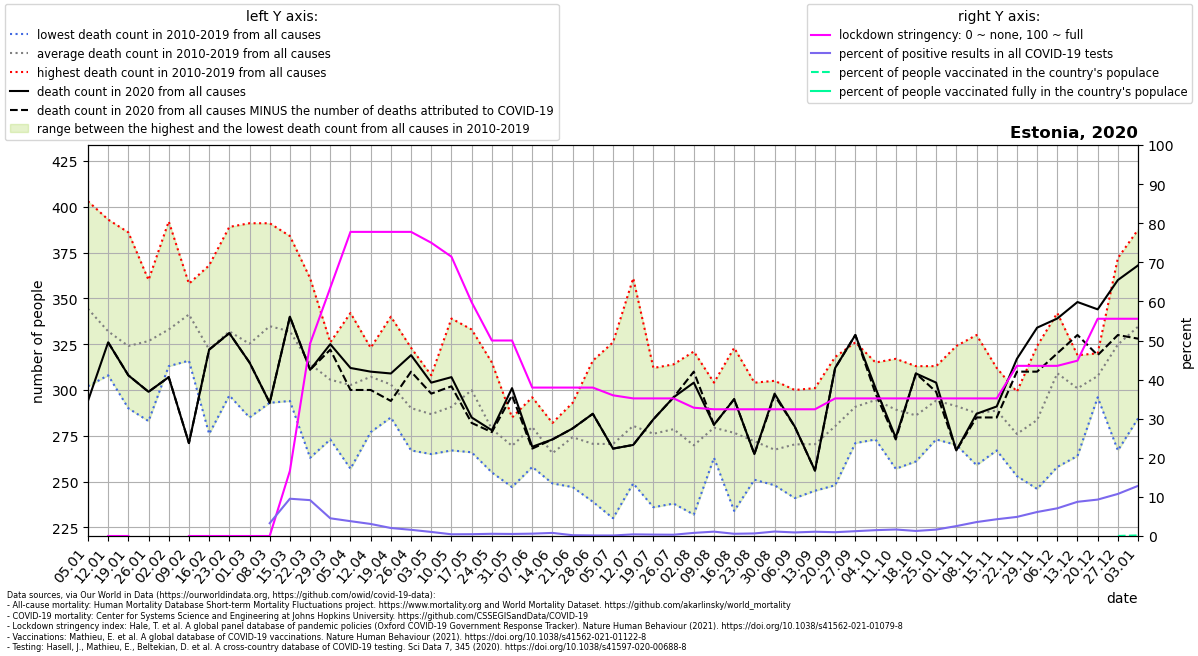

Data behind this chart, as committed beside it:
location, date, time, time_unit, deaths_2010_all_ages, deaths_2011_all_ages, deaths_2012_all_ages, deaths_2013_all_ages, deaths_2014_all_ages, deaths_2015_all_ages, deaths_2016_all_ages, deaths_2017_all_ages, deaths_2018_all_ages, deaths_2019_all_ages, deaths_2020_all_ages, deaths_2021_all_ages, new_deaths, new_cases_smoothed, new_tests_smoothed, stringency_index, people_vaccinated, people_fully_vaccinated, population, positive_test_percent
Estonia, 2020-01-05, 1, weekly, 403.0, 356.0, 328.0, 335.0, 302.0, 354.0, 322.0, 364.0, 328.0, 351.0, 294.0, 382.0, , , , , , , , 
Estonia, 2020-01-12, 2, weekly, 314.0, 341.0, 313.0, 320.0, 308.0, 340.0, 334.0, 393.0, 319.0, 338.0, 326.0, 395.0, 0.0, , , 0.0, , , 1325188, 
Estonia, 2020-01-19, 3, weekly, 324.0, 304.0, 308.0, 335.0, 315.0, 294.0, 301.0, 386.0, 290.0, 383.0, 308.0, 407.0, 0.0, , , 0.0, , , 1325188, 
Estonia, 2020-01-26, 4, weekly, 357.0, 295.0, 283.0, 343.0, 311.0, 321.0, 335.0, 360.0, 338.0, 324.0, 299.0, 353.0, 0.0, , , , , , , 
Estonia, 2020-02-02, 5, weekly, 319.0, 313.0, 332.0, 337.0, 331.0, 329.0, 319.0, 392.0, 333.0, 325.0, 307.0, 353.0, 0.0, , , , , , , 
Estonia, 2020-02-09, 6, weekly, 337.0, 358.0, 358.0, 316.0, 339.0, 332.0, 353.0, 351.0, 343.0, 325.0, 271.0, 379.0, 0.0, , , 0.0, , , 1325188, 
Estonia, 2020-02-16, 7, weekly, 309.0, 368.0, 312.0, 335.0, 289.0, 324.0, 276.0, 344.0, 347.0, 317.0, 322.0, 348.0, 0.0, , 0.0, 0.0, , , 1325188, 
Estonia, 2020-02-23, 8, weekly, 319.0, 322.0, 339.0, 350.0, 297.0, 332.0, 313.0, 337.0, 389.0, 322.0, 331.0, 406.0, 0.0, , 0.0, 0.0, , , 1325188, 
Estonia, 2020-03-01, 9, weekly, 285.0, 312.0, 313.0, 344.0, 331.0, 324.0, 317.0, 304.0, 391.0, 331.0, 315.0, 422.0, 0.0, , 3.286, 0.0, , , 1325188, 
Estonia, 2020-03-08, 10, weekly, 335.0, 316.0, 328.0, 362.0, 335.0, 355.0, 293.0, 328.0, 391.0, 305.0, 293.0, 422.0, 0.0, 0.786, 24.0, 0.0, , , 1325188, 3.275
Estonia, 2020-03-15, 11, weekly, 305.0, 321.0, 359.0, 359.0, 358.0, 341.0, 303.0, 296.0, 384.0, 294.0, 340.0, 424.0, 0.0, 7.776, 81.57, 16.67, , , 1325188, 9.532
Estonia, 2020-03-22, 12, weekly, 287.0, 312.0, 313.0, 336.0, 335.0, 331.0, 263.0, 304.0, 361.0, 300.0, 311.0, 405.0, 0.0, 29.61, 322.9, 49.21, , , 1325188, 9.172
Estonia, 2020-03-29, 13, weekly, 273.0, 293.0, 326.0, 291.0, 289.0, 317.0, 323.0, 322.0, 326.0, 296.0, 325.0, 414.0, 3.0, 34.53, 762.7, 63.49, , , 1325188, 4.527
Estonia, 2020-04-05, 14, weekly, 296.0, 311.0, 311.0, 271.0, 342.0, 304.0, 312.0, 286.0, 337.0, 257.0, 312.0, 398.0, 12.0, 53.71, 1417, 77.78, , , 1325188, 3.791
Estonia, 2020-04-12, 15, weekly, 277.0, 318.0, 318.0, 323.0, 316.0, 311.0, 307.0, 293.0, 319.0, 290.0, 310.0, 388.0, 10.0, 47.47, 1542, 77.78, , , 1325188, 3.078
Estonia, 2020-04-19, 16, weekly, 317.0, 289.0, 288.0, 340.0, 299.0, 297.0, 298.0, 285.0, 318.0, 299.0, 309.0, 360.0, 15.0, 30.98, 1516, 77.78, , , 1325188, 2.043
Estonia, 2020-04-26, 17, weekly, 316.0, 323.0, 296.0, 272.0, 268.0, 302.0, 295.0, 267.0, 276.0, 286.0, 319.0, 315.0, 9.0, 22.1, 1396, 77.78, , , 1325188, 1.583
Estonia, 2020-05-03, 18, weekly, 276.0, 287.0, 294.0, 280.0, 284.0, 265.0, 304.0, 308.0, 269.0, 301.0, 304.0, 351.0, 6.0, 12.94, 1247, 75.0, , , 1325188, 1.037
Estonia, 2020-05-10, 19, weekly, 339.0, 267.0, 277.0, 303.0, 284.0, 278.0, 299.0, 319.0, 268.0, 274.0, 307.0, 349.0, 5.0, 5.898, 1350, 71.43, , , 1325188, 0.4368
Estonia, 2020-05-17, 20, weekly, 317.0, 276.0, 266.0, 322.0, 292.0, 333.0, 288.0, 292.0, 300.0, 313.0, 285.0, 318.0, 3.0, 5.347, 1158, 59.79, , , 1325188, 0.4618
Estonia, 2020-05-24, 21, weekly, 255.0, 258.0, 261.0, 265.0, 315.0, 283.0, 276.0, 290.0, 281.0, 303.0, 278.0, 319.0, 1.0, 6.408, 1134, 50.0, , , 1325188, 0.5651
Estonia, 2020-05-31, 22, weekly, 264.0, 278.0, 259.0, 247.0, 275.0, 285.0, 277.0, 268.0, 266.0, 276.0, 301.0, 293.0, 4.0, 6.571, 1259, 50.0, , , 1325188, 0.5218
Estonia, 2020-06-07, 23, weekly, 293.0, 293.0, 272.0, 258.0, 284.0, 289.0, 258.0, 293.0, 262.0, 296.0, 269.0, 302.0, 1.0, 7.102, 1181, 37.96, , , 1325188, 0.6011
Estonia, 2020-06-14, 24, weekly, 268.0, 249.0, 267.0, 267.0, 260.0, 267.0, 276.0, 262.0, 282.0, 257.0, 273.0, 297.0, 0.0, 8.898, 1129, 37.96, , , 1325188, 0.7882
Estonia, 2020-06-21, 25, weekly, 293.0, 268.0, 284.0, 265.0, 272.0, 285.0, 270.0, 247.0, 277.0, 281.0, 279.0, 394.0, 0.0, 2.408, 1187, 37.96, , , 1325188, 0.2029
Estonia, 2020-06-28, 26, weekly, 316.0, 283.0, 246.0, 286.0, 261.0, 239.0, 263.0, 272.0, 261.0, 279.0, 287.0, 313.0, 0.0, 0.9183, 661.9, 37.96, , , 1325188, 0.1387
Estonia, 2020-07-05, 27, weekly, 326.0, 273.0, 237.0, 268.0, 290.0, 277.0, 251.0, 290.0, 230.0, 263.0, 268.0, 371.0, 0.0, 0.8774, 645.3, 35.98, , , 1325188, 0.136
Estonia, 2020-07-12, 28, weekly, 361.0, 277.0, 279.0, 268.0, 292.0, 250.0, 270.0, 249.0, 280.0, 278.0, 270.0, 323.0, 0.0, 2.286, 553.0, 35.19, , , 1325188, 0.4133
Estonia, 2020-07-19, 29, weekly, 285.0, 290.0, 282.0, 242.0, 312.0, 236.0, 276.0, 242.0, 310.0, 286.0, 284.0, 275.0, 0.0, 1.612, 452.4, 35.19, , , 1325188, 0.3563
Estonia, 2020-07-26, 30, weekly, 250.0, 293.0, 280.0, 259.0, 301.0, 238.0, 264.0, 296.0, 291.0, 314.0, 296.0, 286.0, 0.0, 1.367, 416.7, 35.19, , , 1325188, 0.3281
Estonia, 2020-08-02, 31, weekly, 262.0, 259.0, 258.0, 260.0, 319.0, 259.0, 232.0, 272.0, 321.0, 256.0, 304.0, 309.0, -6.0, 3.878, 487.9, 32.81, , , 1325188, 0.7948
Estonia, 2020-08-09, 32, weekly, 287.0, 272.0, 266.0, 263.0, 275.0, 276.0, 280.0, 304.0, 302.0, 269.0, 281.0, 310.0, 0.0, 9.388, 843.3, 32.41, , , 1325188, 1.113
Estonia, 2020-08-16, 33, weekly, 287.0, 264.0, 269.0, 261.0, 294.0, 289.0, 285.0, 260.0, 234.0, 323.0, 295.0, 287.0, 0.0, 7.837, 1377, 32.41, , , 1325188, 0.569
Estonia, 2020-08-23, 34, weekly, 304.0, 262.0, 303.0, 257.0, 273.0, 261.0, 278.0, 270.0, 261.0, 251.0, 265.0, 299.0, 0.0, 7.816, 1194, 32.41, , , 1325188, 0.6547
Estonia, 2020-08-30, 35, weekly, 284.0, 270.0, 258.0, 248.0, 253.0, 259.0, 271.0, 305.0, 255.0, 271.0, 298.0, 323.0, 1.0, 13.82, 1212, 32.41, , , 1325188, 1.14
Estonia, 2020-09-06, 36, weekly, 272.0, 241.0, 300.0, 278.0, 283.0, 248.0, 283.0, 259.0, 278.0, 261.0, 280.0, 345.0, 0.0, 16.43, 1799, 32.41, , , 1325188, 0.9131
Estonia, 2020-09-13, 37, weekly, 281.0, 245.0, 268.0, 272.0, 275.0, 301.0, 278.0, 265.0, 265.0, 254.0, 256.0, 297.0, 0.0, 23.57, 2161, 32.41, , , 1325188, 1.091
Estonia, 2020-09-20, 38, weekly, 318.0, 285.0, 281.0, 248.0, 262.0, 285.0, 295.0, 267.0, 284.0, 277.0, 312.0, 349.0, 0.0, 27, 2780, 35.19, , , 1325188, 0.9713
Estonia, 2020-09-27, 39, weekly, 271.0, 294.0, 326.0, 290.0, 294.0, 292.0, 305.0, 271.0, 283.0, 282.0, 330.0, 342.0, 0.0, 39.63, 3219, 35.19, , , 1325188, 1.231
Estonia, 2020-10-04, 40, weekly, 315.0, 292.0, 305.0, 305.0, 294.0, 301.0, 282.0, 273.0, 273.0, 305.0, 301.0, 337.0, 3.0, 52.76, 3530, 35.19, , , 1325188, 1.494
Estonia, 2020-10-11, 41, weekly, 317.0, 275.0, 286.0, 277.0, 311.0, 316.0, 284.0, 269.0, 301.0, 257.0, 274.0, 353.0, 1.0, 44.43, 2674, 35.19, , , 1325188, 1.662
Estonia, 2020-10-18, 42, weekly, 261.0, 288.0, 264.0, 287.0, 299.0, 296.0, 313.0, 285.0, 282.0, 286.0, 309.0, 358.0, 0.0, 32.53, 2520, 35.19, , , 1325188, 1.291
Estonia, 2020-10-25, 43, weekly, 309.0, 276.0, 309.0, 297.0, 273.0, 279.0, 313.0, 291.0, 299.0, 296.0, 304.0, 411.0, 5.0, 37.29, 2279, 35.19, , , 1325188, 1.636
Estonia, 2020-11-01, 44, weekly, 273.0, 287.0, 289.0, 282.0, 309.0, 270.0, 303.0, 324.0, 282.0, 293.0, 267.0, 390.0, 0.0, 63.73, 2514, 35.19, , , 1325188, 2.535
Estonia, 2020-11-08, 45, weekly, 306.0, 259.0, 290.0, 293.0, 327.0, 277.0, 330.0, 262.0, 259.0, 271.0, 287.0, , 2.0, 120.7, 3388, 35.19, , , 1325188, 3.564
Estonia, 2020-11-15, 46, weekly, 287.0, 298.0, 312.0, 268.0, 267.0, 285.0, 299.0, 299.0, 284.0, 288.0, 291.0, , 6.0, 193.5, 4516, 35.19, , , 1325188, 4.284
Estonia, 2020-11-22, 47, weekly, 297.0, 272.0, 253.0, 278.0, 257.0, 256.0, 292.0, 267.0, 289.0, 299.0, 317.0, , 7.0, 262.5, 5377, 43.52, , , 1325188, 4.882
Estonia, 2020-11-29, 48, weekly, 283.0, 275.0, 285.0, 246.0, 283.0, 282.0, 284.0, 324.0, 283.0, 291.0, 334.0, , 24.0, 318.6, 5189, 43.52, , , 1325188, 6.139
Estonia, 2020-12-06, 49, weekly, 342.0, 323.0, 299.0, 315.0, 331.0, 258.0, 286.0, 294.0, 316.0, 327.0, 339.0, , 19.0, 367.9, 5194, 43.52, , , 1325188, 7.082
Estonia, 2020-12-13, 50, weekly, 318.0, 302.0, 309.0, 283.0, 293.0, 305.0, 312.0, 264.0, 319.0, 304.0, 348.0, , 18.0, 436.8, 4993, 44.84, , , 1325188, 8.747
Estonia, 2020-12-20, 51, weekly, 320.0, 304.0, 296.0, 304.0, 301.0, 318.0, 309.0, 301.0, 318.0, 305.0, 344.0, , 25.0, 487.8, 5238, 55.56, , , 1325188, 9.313
Estonia, 2020-12-27, 52, weekly, 346.0, 329.0, 372.0, 304.0, 325.0, 267.0, 364.0, 310.0, 329.0, 302.0, 360.0, , 30.0, 551.8, 5127, 55.56, 191.0, , 1325188, 10.76
Estonia, 2021-01-03, 53, weekly, , , , , , , , , , , 368.0, , 40.0, 543.1, 4235, 55.56, 1893, 2.571, 1325188, 12.83
